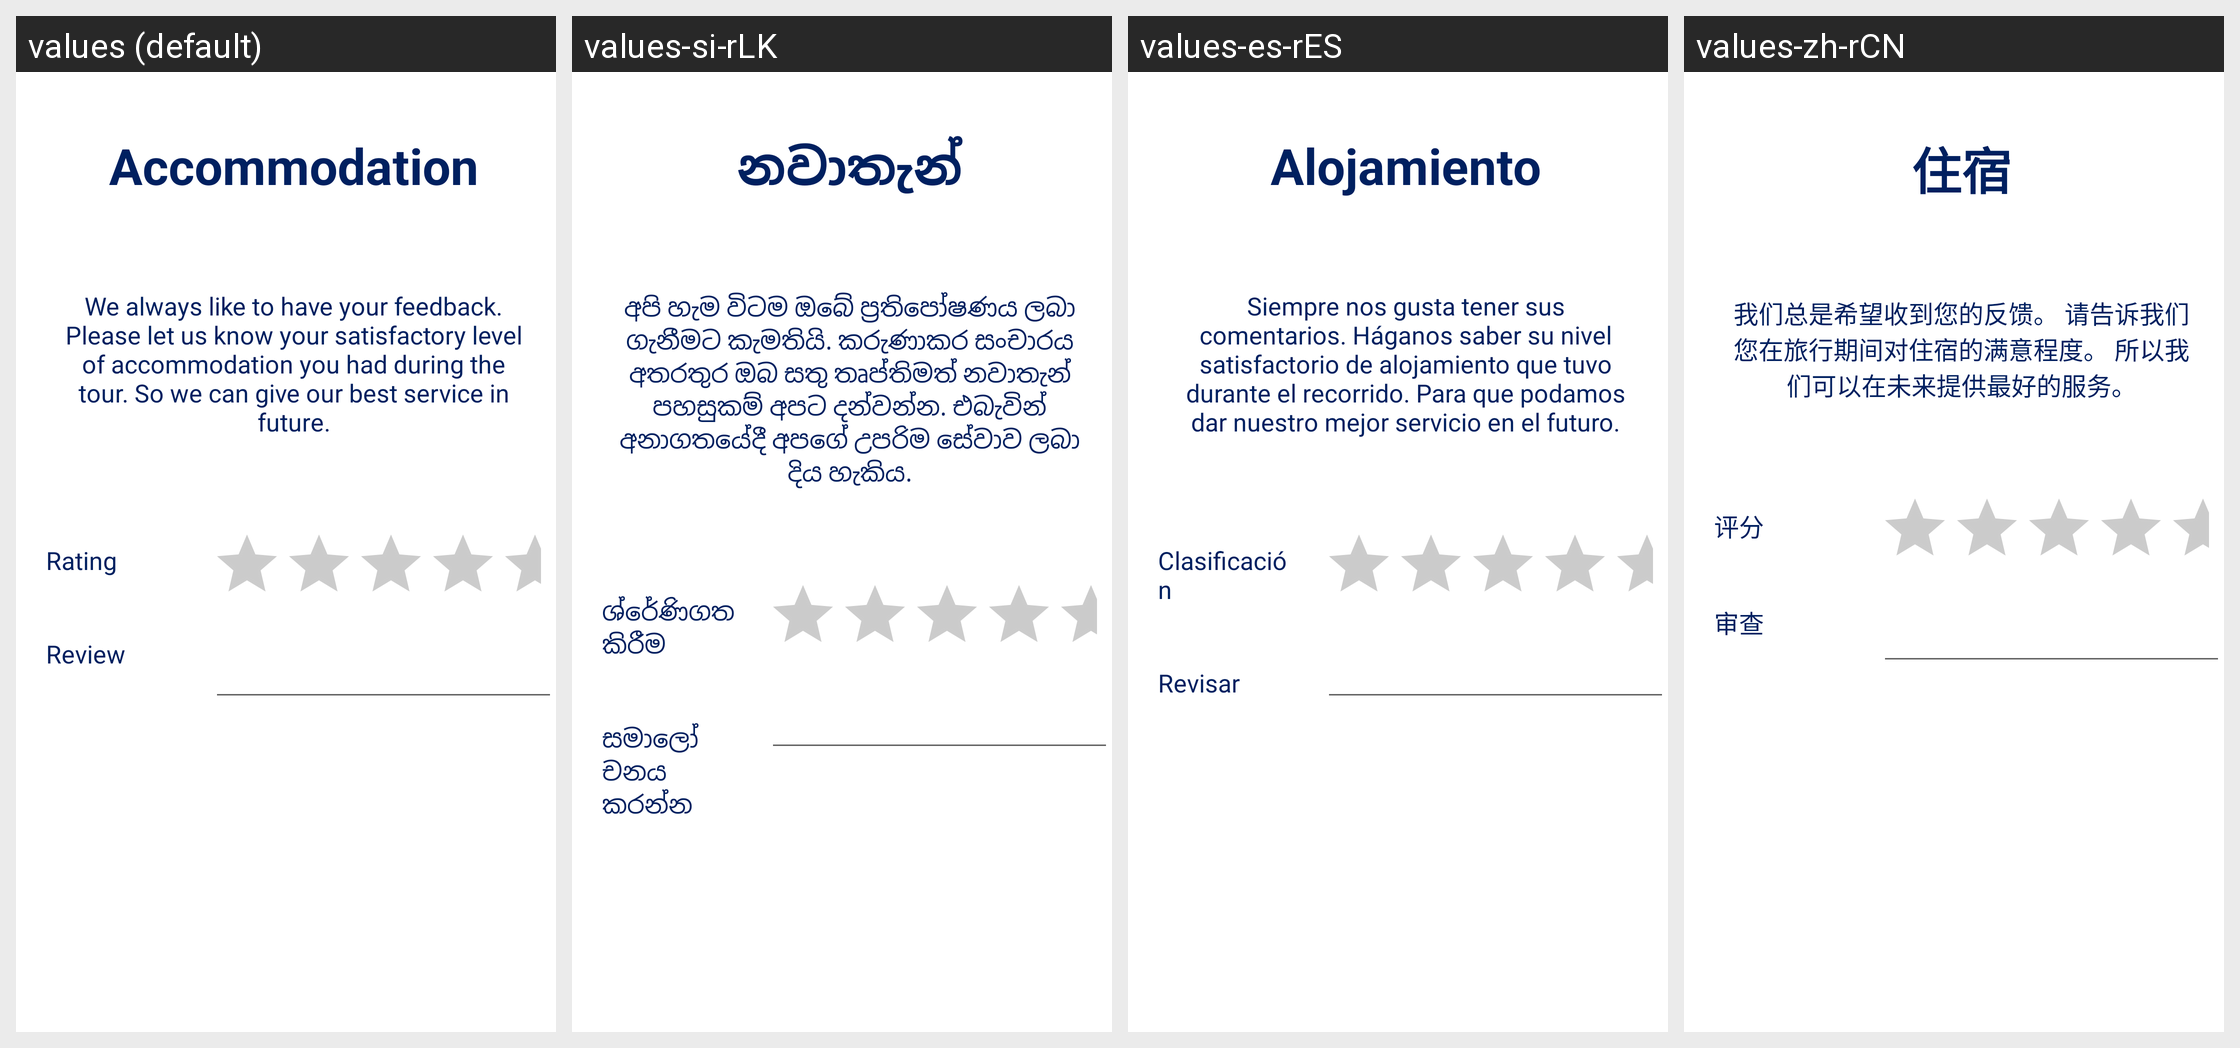

This grid shows one Android layout under several languages. Give, for every string resource on the screen, its name, the default text and each shown locale's text.
Android screen res/layout/fragment_fourth.xml rendered under 4 locales, left to right: values (default), values-si-rLK, values-es-rES, values-zh-rCN. Device: Nexus 5 (rendered at 1080×1920; each locale shown at half size, 540×960, under a caption strip naming it); theme Theme.NorthamptonTravels.
Strings drawn on this screen, with the default value and each locale's value (text and hints the layout hard-codes, and strings that could not be matched under every locale, appear in the picture but are not listed):

accommodation
  values: Accommodation
  values-si-rLK: නවාතැන්
  values-es-rES: Alojamiento
  values-zh-rCN: 住宿

accommodationBrief
  values: We always like to have your feedback. Please let us know your satisfactory level of accommodation you had during the tour. So we can give our best service in future.
  values-si-rLK: අපි හැම විටම ඔබේ ප්‍රතිපෝෂණය ලබා ගැනීමට කැමතියි. කරුණාකර සංචාරය අතරතුර ඔබ සතු තෘප්තිමත් නවාතැන් පහසුකම් අපට දන්වන්න. එබැවින් අනාගතයේදී අපගේ උපරිම සේවාව ලබා දිය හැකිය.
  values-es-rES: Siempre nos gusta tener sus comentarios. Háganos saber su nivel satisfactorio de alojamiento que tuvo durante el recorrido. Para que podamos dar nuestro mejor servicio en el futuro.
  values-zh-rCN: 我们总是希望收到您的反馈。 请告诉我们您在旅行期间对住宿的满意程度。 所以我们可以在未来提供最好的服务。

rate
  values: Rating
  values-si-rLK: ශ්රේණිගත කිරීම
  values-es-rES: Clasificación
  values-zh-rCN: 评分

description
  values: Review
  values-si-rLK: සමාලෝචනය කරන්න
  values-es-rES: Revisar
  values-zh-rCN: 审查
